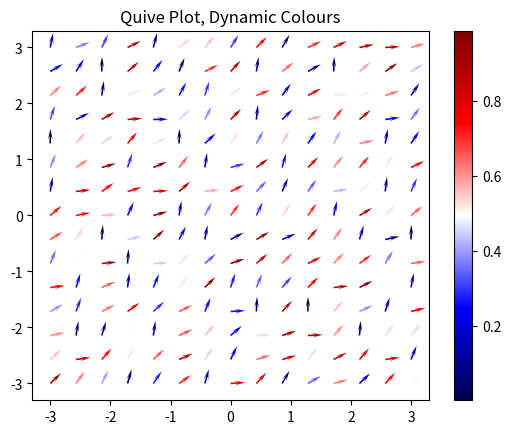

Recreate this plot in Python.
import matplotlib
matplotlib.use("Agg")

from matplotlib.pyplot import cm
import matplotlib.pyplot as plt
import numpy as np

Y, X = np.mgrid[-3:3:15j, -3:3:15j].astype('float32')
# U = -1 - np.cos(X**2 + Y)
# V = 1 + X - Y
# speed = np.sqrt(U**2 + V**2)
# UN = U/speed
# VN = V/speed


# Y, X = np.mgrid[-3:3:15j, -3:3:15j]
# U = -1 - np.cos(X**2 + Y)
# V = 1 + X - Y
# U = X + 0.000001
# V = Y + 0.000001
U, V = np.random.random((2,15,15))
speed = np.sqrt(U**2 + V**2)
UN = U/speed
VN = V/speed

# plot1 = plt.figure()
plt.quiver(X, Y, UN, VN,        # data
           U,                   # colour the arrows based on this array
           cmap=cm.seismic,     # colour map
           headlength=7)        # length of the arrows

plt.colorbar()                  # adds the colour bar

plt.title('Quive Plot, Dynamic Colours')
plt.savefig('test_quiver.jpg') 
